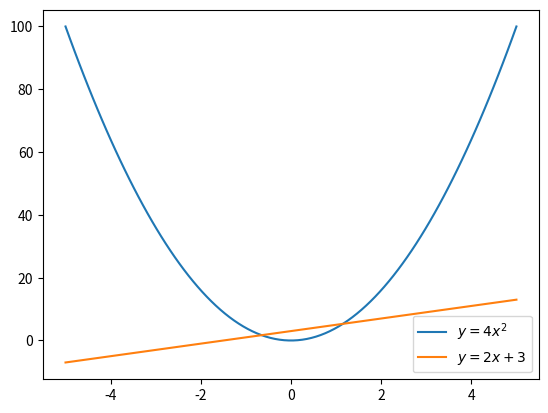

Reproduce this figure in Python.
import matplotlib.pylab as plt
import numpy as np
x=np.linspace(-5,5,100)
plt.plot(x,4*(x*x))
plt.plot(x,(2*x)+3)
plt.legend(['$y=4x^2$','$y=2x+3$'])
plt.show()